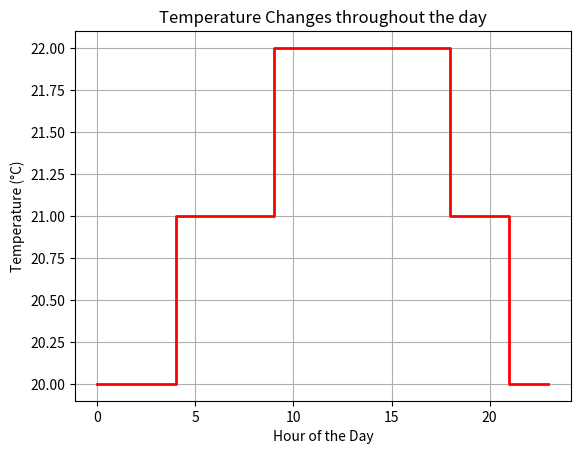
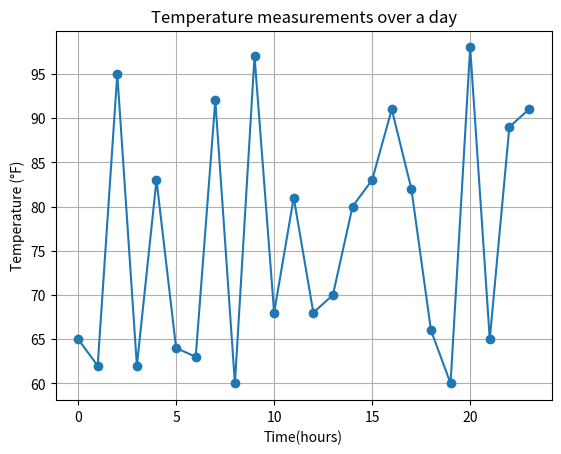

Write Python code to recreate these figures, in order.
import matplotlib.pyplot as plt
import numpy as np

# Step plot: Type of graph that shows how values change abruptly at specific points, rather than changing continuously.

# Temperature changes throughout the day (with step plot)
plt.figure()
hours = np.array([0, 4, 9, 18, 21, 23])
temperatures = np.array([20.0, 21.0, 22.0, 21.0, 20.0, 20.0]) 
plt.step(hours, temperatures, where='post', linewidth=2, color="red")

plt.xlabel("Hour of the Day")
plt.ylabel("Temperature (°C)")
plt.title("Temperature Changes throughout the day")
plt.grid(True)

# Time plot: graph that represents the change of a variable over a certain time period
# Measuring the temperature every hour for a day in the US (with time plot) 
plt.figure()
time_hours = np.arange(24)
temperature_f = np.array([65, 62, 95, 62, 83, 64, 63, 92, 60, 97, 68, 81, 68, 70, 80, 83, 91, 82, 66, 60, 98, 65, 89, 91])

# Creating time plot (Matplotlib does not have a separate function specifically for creating time plots, so we have to use the plot() function to generate these plots.
plt.plot(time_hours, temperature_f, marker='o')
plt.xlabel("Time(hours)")
plt.ylabel("Temperature (°F)") # For temperatures, Fahrenheit is primarly used on the US, while other countries tend to use Celsius instead.
plt.title("Temperature measurements over a day")
plt.grid(True)
plt.show()

 
